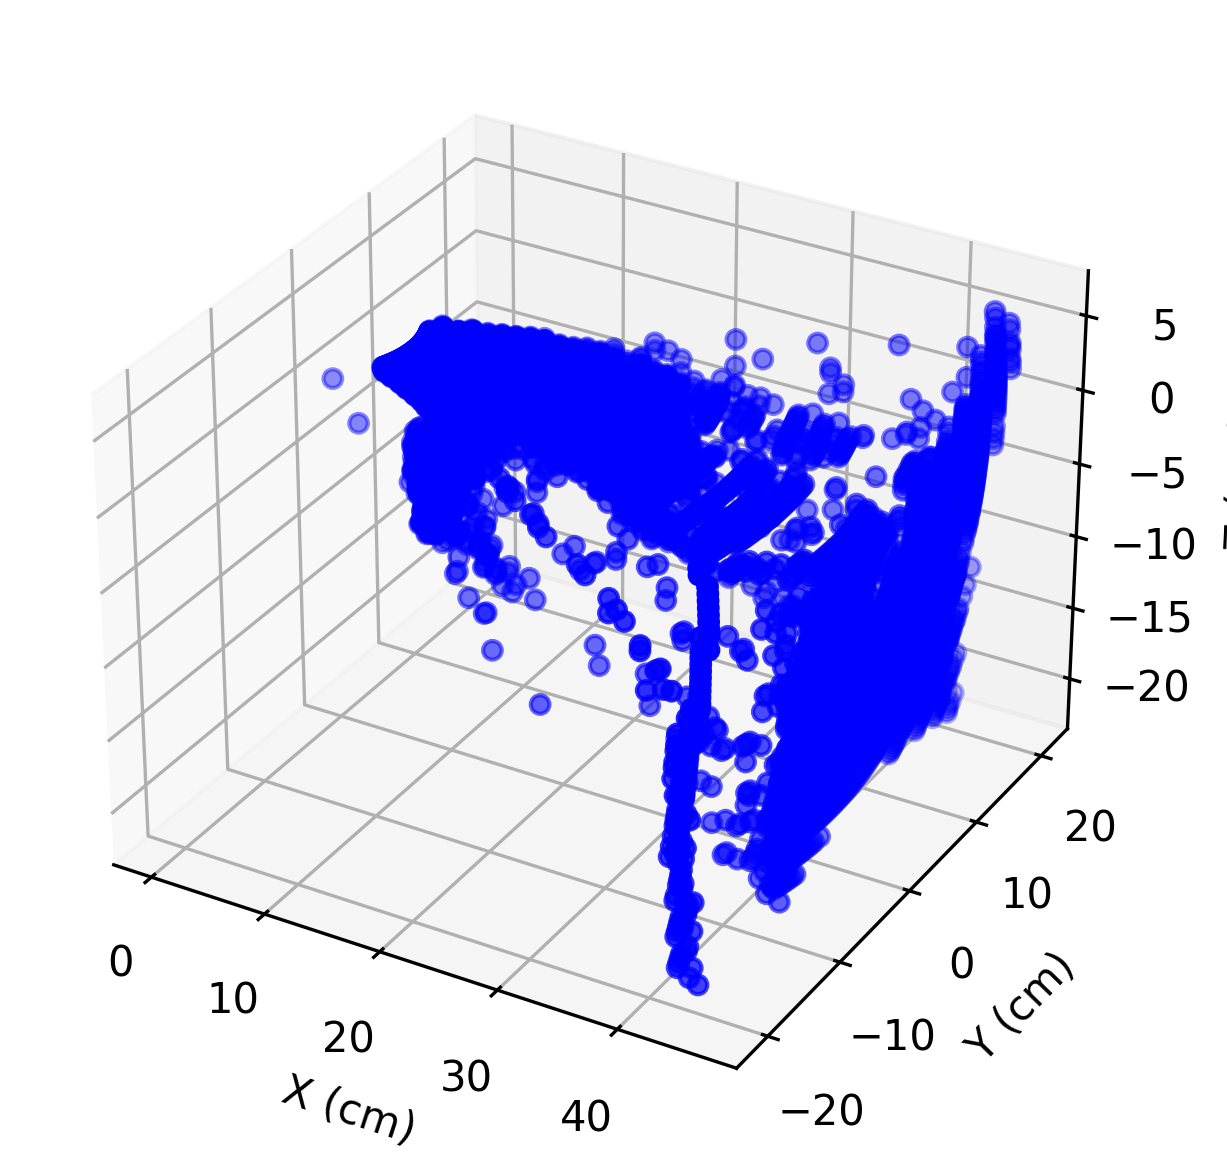

Data behind this chart, as committed beside it:
X, Y, Z, Distance, Pan, Tilt
3.286, -1.532, -1.69, 4, -25.0, -25.0
19.79, -9.02, -10.14, 24, -24.5, -25.0
10.76, -4.792, -5.494, 13, -24.0, -25.0
10.8, -4.698, -5.494, 13, -23.5, -25.0
10.85, -4.604, -5.494, 13, -23.0, -25.0
11.72, -4.856, -5.917, 14, -22.5, -25.0
10.92, -4.414, -5.494, 13, -22.0, -25.0
11.81, -4.65, -5.917, 14, -21.5, -25.0
11.85, -4.547, -5.917, 14, -21.0, -25.0
12.73, -4.761, -6.339, 15, -20.5, -25.0
11.92, -4.34, -5.917, 14, -20.0, -25.0
11.96, -4.235, -5.917, 14, -19.5, -25.0
12, -4.131, -5.917, 14, -19.0, -25.0
12.89, -4.314, -6.339, 15, -18.5, -25.0
12.07, -3.921, -5.917, 14, -18.0, -25.0
12.1, -3.815, -5.917, 14, -17.5, -25.0
12.13, -3.71, -5.917, 14, -17.0, -25.0
12.17, -3.604, -5.917, 14, -16.5, -25.0
13.07, -3.747, -6.339, 15, -16.0, -25.0
12.23, -3.391, -5.917, 14, -15.5, -25.0
13.13, -3.519, -6.339, 15, -15.0, -25.0
15.79, -4.085, -7.607, 18, -14.5, -25.0
15.83, -3.947, -7.607, 18, -14.0, -25.0
39.66, -9.521, -19.02, 45, -13.5, -25.0
39.74, -9.174, -19.02, 45, -13.0, -25.0
43.36, -9.612, -20.71, 49, -12.5, -25.0
44.33, -9.422, -21.13, 50, -12.0, -25.0
43.52, -8.854, -20.71, 49, -11.5, -25.0
43.59, -8.474, -20.71, 49, -11.0, -25.0
43.67, -8.093, -20.71, 49, -10.5, -25.0
43.73, -7.712, -20.71, 49, -10.0, -25.0
43.8, -7.33, -20.71, 49, -9.5, -25.0
43.86, -6.947, -20.71, 49, -9.0, -25.0
43.92, -6.564, -20.71, 49, -8.5, -25.0
43.08, -6.054, -20.29, 48, -8.0, -25.0
43.13, -5.678, -20.29, 48, -7.5, -25.0
43.18, -5.302, -20.29, 48, -7.0, -25.0
43.22, -4.925, -20.29, 48, -6.5, -25.0
43.26, -4.547, -20.29, 48, -6.0, -25.0
43.3, -4.17, -20.29, 48, -5.5, -25.0
43.34, -3.792, -20.29, 48, -5.0, -25.0
43.37, -3.413, -20.29, 48, -4.5, -25.0
43.4, -3.035, -20.29, 48, -4.0, -25.0
42.52, -2.6, -19.86, 47, -3.5, -25.0
43.44, -2.277, -20.29, 48, -3.0, -25.0
42.56, -1.858, -19.86, 47, -2.5, -25.0
42.57, -1.487, -19.86, 47, -2.0, -25.0
42.58, -1.115, -19.86, 47, -1.5, -25.0
42.59, -0.7434, -19.86, 47, -1.0, -25.0
42.59, -0.3717, -19.86, 47, -0.5, -25.0
42.6, 0.0, -19.86, 47, 0.0, -25.0
42.59, 0.3717, -19.86, 47, 0.5, -25.0
42.59, 0.7434, -19.86, 47, 1.0, -25.0
42.58, 1.115, -19.86, 47, 1.5, -25.0
42.57, 1.487, -19.86, 47, 2.0, -25.0
42.56, 1.858, -19.86, 47, 2.5, -25.0
42.54, 2.229, -19.86, 47, 3.0, -25.0
42.52, 2.6, -19.86, 47, 3.5, -25.0
42.49, 2.971, -19.86, 47, 4.0, -25.0
42.47, 3.342, -19.86, 47, 4.5, -25.0
... 10,141 more rows
